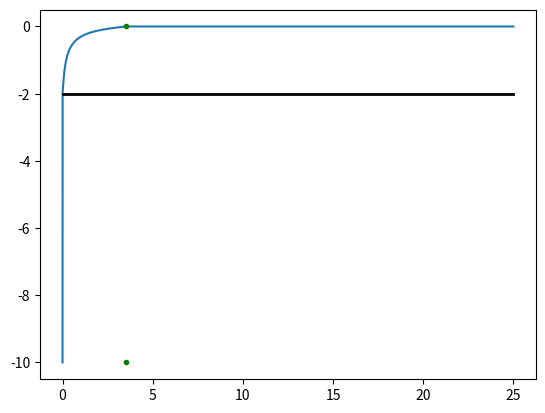

This figure's Python source:
import matplotlib.pyplot as plt
from mpl_toolkits.mplot3d import Axes3D
import array as arr
import math
import numpy as np



class motion_test:
    def __init__(self):
        self.safeZ = -7
        self.Xc = arr.array('f')
        self.Yc = arr.array('f')
        self.Zc = arr.array('f')
        self.N = arr.array('f')

    def path_moveTo(self,x,y,z,nozzle):
        self.Xc.append(x)
        self.Yc.append(y)
        self.Zc.append(z)
        self.N.append(nozzle)

    def path_plot(self,pltO):
        ax = pltO.axes(projection='3d')
        ax.plot3D(self.Xc, self.Yc, self.Zc, 'gray')

        Xs, Ys = np.mgrid[0:300:50, 0:300:50]
        Z1s = self.safeZ * np.ones_like(Xs)
        Z2s = -self.safeZ * np.ones_like(Xs)
        ax.plot_surface(Xs, Ys, Z1s, alpha=0.3, color='green')
        ax.plot_surface(Xs, Ys, Z2s, alpha=0.3, color='cyan')


    def trajectory(self):

        za = -15
        zb = -13

        # pick & place, one nozzle, symmetric
        
        self.path_moveTo(0, 0, self.safeZ, 1)
        self.path_moveTo(0, 0, za, 1)
        self.path_moveTo(0, 0, self.safeZ, 1)
        self.path_moveTo(100, 0, self.safeZ, 1)
        self.path_moveTo(100, 0, za, 1)
        self.path_moveTo(100, 0, self.safeZ, 1)
        self.path_moveTo(120, 0, self.safeZ, 1)
        self.path_moveTo(120, 0, za, 1)
        self.path_moveTo(120, 0, self.safeZ, 1)
        self.path_moveTo(124, 0, self.safeZ, 1)
        self.path_moveTo(124, 0, za, 1)
        self.path_moveTo(124, 0, self.safeZ, 1)
        self.path_moveTo(125, 0, self.safeZ, 1)
        self.path_moveTo(125, 0, za, 1)
        self.path_moveTo(125, 0, self.safeZ, 1)

        # pick & place, one nozzle, asymmetric
        
        self.path_moveTo(0, 50, self.safeZ, 1)
        self.path_moveTo(0, 50, zb, 1)
        self.path_moveTo(0, 50, self.safeZ, 1)
        self.path_moveTo(100, 50, self.safeZ, 1)
        self.path_moveTo(100, 50, za, 1)
        self.path_moveTo(100, 50, self.safeZ, 1)
        self.path_moveTo(120, 50, self.safeZ, 1)
        self.path_moveTo(120, 50, zb, 1)
        self.path_moveTo(120, 50, self.safeZ, 1)
        self.path_moveTo(124, 50, self.safeZ, 1)
        self.path_moveTo(124, 50, za, 1)
        self.path_moveTo(124, 50, self.safeZ, 1)
        self.path_moveTo(125, 50, self.safeZ, 1)
        self.path_moveTo(125, 50, zb, 1)
        self.path_moveTo(125, 50, self.safeZ, 1)

        #pick & place, dual nozzle, symmetric
        
        self.path_moveTo(0, 100, self.safeZ, 1)
        self.path_moveTo(0, 100, za, 1)
        self.path_moveTo(0, 100, self.safeZ, 1)
        self.path_moveTo(100, 100, -self.safeZ, 2)
        self.path_moveTo(100, 100, 15, 2)
        self.path_moveTo(100, 100, -self.safeZ, 2)
        self.path_moveTo(120, 100, self.safeZ, 1)
        self.path_moveTo(120, 100, za, 1)
        self.path_moveTo(120, 100, self.safeZ, 1)
        self.path_moveTo(124, 100, -self.safeZ, 2)
        self.path_moveTo(124, 100, 15, 2)
        self.path_moveTo(124, 100, -self.safeZ, 2)
        self.path_moveTo(125, 100, self.safeZ, 1)
        self.path_moveTo(125, 100, za, 1)
        self.path_moveTo(125, 100, self.safeZ, 1)

        # pick & place, dual nozzle, asymmetric
        
        self.path_moveTo(0, 150, self.safeZ, 1)
        self.path_moveTo(0, 150, za, 1)
        self.path_moveTo(0, 150, self.safeZ, 1)
        self.path_moveTo(100, 150, -self.safeZ, 2)
        self.path_moveTo(100, 150, 15, 2)
        self.path_moveTo(100, 150, -self.safeZ, 2)
        self.path_moveTo(120, 150, self.safeZ, 1)
        self.path_moveTo(120, 150, zb, 1)
        self.path_moveTo(120, 150, self.safeZ, 1)
        self.path_moveTo(124, 150, -self.safeZ, 2)
        self.path_moveTo(124, 150, 15, 2)
        self.path_moveTo(124, 150, -self.safeZ, 2)
        self.path_moveTo(125, 150, self.safeZ, 1)
        self.path_moveTo(125, 150, zb, 1)
        self.path_moveTo(125, 150, self.safeZ, 1)

        # move to push / pull feeder
        
        self.path_moveTo(200, 50, self.safeZ, 1)
        self.path_moveTo(220, 50, self.safeZ - 5, 1)
        self.path_moveTo(220, 50, self.safeZ, 1)
        self.path_moveTo(200, 80, self.safeZ, 1)
        self.path_moveTo(190, 100, self.safeZ, 1)
        self.path_moveTo(190, 120, self.safeZ, 1)
        self.path_moveTo(300, 120, za, 1)
        self.path_moveTo(300, 150, za, 1)
        self.path_moveTo(280, 150, za, 1)
        self.path_moveTo(279, 150, za, 1)
        self.path_moveTo(275, 150, za, 1)
        self.path_moveTo(275, 150, self.safeZ, 1)
        
        
class cut_rev_test:
    def __init__(self,tick_test):
        self.t_zcut = arr.array('f')
        self.t_zcut_time = arr.array('f')

        self.t_zcut.append(0.005 * self.m_dist)
        self.t_zcut.append(0.01 * self.m_dist)
        self.t_zcut.append(0.05 * self.m_dist)
        self.t_zcut.append(0.1 * self.m_dist)
        self.t_zcut.append(0.25 * self.m_dist)
        self.t_zcut.append(0.5 * self.m_dist)
        self.t_zcut.append(0.75 * self.m_dist)
        self.t_zcut.append(0.9 * self.m_dist)
        self.t_zcut.append(0.95 * self.m_dist)
        self.t_zcut.append(0.99 * self.m_dist)
        self.t_zcut.append(0.995 * self.m_dist)

    def calc_rev_check(self):
        for ii in range(0, len(self.t_zcut)):
            self.t_zcut_time.append(self.tick_test.calc_rev_time(self.t_zcut[ii]))

    def plot(self,plt):
        # Plot the data
        plt.plot(self.tick_test.t_time, self.tick_test.t_dist,label='distance')
        plt.plot(self.t_zcut_time,self.t_zcut,'ro',marker='x',label='zcut')




class motion_profile:
    def __init__(self, speed, accel, jerk, speed0):
        self.m_speed = speed
        self.m_speed0 = speed0
        self.m_accel = accel
        self.m_jerk = jerk

    def scale(self,coeff):
        self.m_speed = self.m_speed * coeff
        self.m_speed0 = self.m_speed0 * coeff
        self.m_accel = self.m_accel * coeff
        self.m_jerk = self.m_jerk * coeff


class motion_profile_caster:
        def __init__(self, Xp,Yp,Xe,Ye,mx,my,mp,coordinated):

            self.dX = Xe-Xp
            self.dY = dY
            self.mx = mx
            self.my = my
            self.mp = mp
            self.mp_x_cast = mp
            self.mp_y_cast = mp

            self.mp_x_cast.scale(math.cos(math.atan2(dY,dX)))
            self.mp_y_cast.scale(math.sin(math.atan2(dY, dX)))

class tick_calc:
    def __init__(self,dist,profile,tick_time,log=0,test_case=0):
        self.m_dist    = dist
        self.m_speed   = profile.m_speed
        self.m_speed0  = profile.m_speed0
        self.m_accel_s = profile.m_accel
        self.m_jerk    = profile.m_jerk

        self.m_tick    = tick_time
        self.c_speed   = self.m_speed0
        self.c_accel   = 0
        self.c_jerk    = 0
        self.c_dist    = 0
        self.c_tick    = 0
        self.c_tick_total = 0
        self.c_idx     = 0
        self.log       = log
        self.test_case = test_case


        if self.test_case:
            self.test_set = '\t{}/*dist*/, {} /* speed0 */, {} /* speed */, {} /* accel */, {} /* jerk */'.format(self.m_dist, self.m_speed0, self.m_speed, self.m_accel_s,self.m_jerk)

        self.t_dist   = arr.array('f')
        self.t_speed  = arr.array('f')
        self.t_accel  = arr.array('f')
        self.t_jerk   = arr.array('f')
        self.t_time   = arr.array('f')

    def calc_phase(self):
        half_dist = self.m_dist / 2

        if True:
            # Calculate acceleration which would make ideal S curve
            coeff = [1/(self.m_jerk), 0, 2*self.m_speed0, -half_dist * self.m_jerk]
            roots = np.roots(coeff)
            a_scurve = roots[2].real

            # If requested acceleration is bigger then ideal S curve
            # then we have to limit it - it is too much for calculation distance

            if self.log:
                print('Acceleration our {} ideal S {} '.format(self.m_accel_s,a_scurve))

            if a_scurve < self.m_accel_s:
                old_acc = self.m_accel_s
                self.m_accel_s = a_scurve
                if self.log:
                    print('Changing acceleration from {} to {} (ideal s curve distance limit)'.format(old_acc,self.m_accel_s))

        # vs = v0 + a^2/j
        top_speed = self.m_speed0 + self.m_accel_s * self.m_accel_s/self.m_jerk

        if top_speed > self.m_speed:
            #Given acceleration makes too big speed - even for ideal S curve
            old_acc = self.m_accel_s
            old_speed = self.m_speed
            self.m_accel_s = math.sqrt((self.m_speed - self.m_speed0)*self.m_jerk)
            self.m_speed   = self.m_speed0 + self.m_accel_s * self.m_accel_s/self.m_jerk
            if self.log:
                print('Changing acceleration {}->{} and speed {}->{} (max speed limit)'.format(old_acc, self.m_accel_s,old_speed,self.m_speed ))



        self.T11 = self.m_accel_s / self.m_jerk
        self.T13 = self.T11
        self.T12 = (self.m_speed - self.m_speed0 - (self.m_accel_s * self.m_accel_s)/self.m_jerk)/self.m_accel_s
        if self.T12 < 0:
            self.T12 = 0


        self.s_t1 = (self.m_speed0 + (self.m_accel_s * self.m_accel_s)/(6*self.m_jerk))*(self.m_accel_s/self.m_jerk)
        self.v_t1 = self.m_speed0 + (self.m_accel_s * self.m_accel_s)/(2*self.m_jerk)

        self.s_t2 =  self.v_t1* self.T12 + self.m_accel_s * self.T12 * self.T12 / 2
        self.v_t2 =  self.m_speed - (self.m_accel_s * self.m_accel_s) /(2*self.m_jerk)

        self.s_t3 =  (self.v_t2 + (self.m_accel_s * self.m_accel_s)/(3*self.m_jerk))*(self.m_accel_s/self.m_jerk)
        self.v_t3 =  self.v_t2 + self.m_accel_s * self.T13 - self.m_jerk * self.T13 * self.T13 /2

        self.s_t123 = self.s_t1 + self.s_t2 + self.s_t3

        if self.s_t123 > half_dist:
            # Reaching max speed gives too large distance
            # Cut linear acceleration period
            lc = half_dist - self.s_t1
            if self.log:
                print('Too long distance {} > {}'.format(self.s_t123,half_dist))

            rr = self.v_t1*self.m_accel_s/self.m_jerk + (math.pow(self.m_accel_s,3) / (3* math.pow(self.m_jerk,2))) -lc
            rr1 = (self.m_speed0 + (self.m_accel_s*self.m_accel_s)/(6*self.m_jerk) )*(self.m_accel_s/self.m_jerk)
            rr1_2 = self.m_speed0 + (self.m_accel_s*self.m_accel_s)/(2*self.m_jerk)
            rr2 = (self.v_t1 + (self.m_accel_s*self.m_accel_s)/(3*self.m_jerk) )*(self.m_accel_s/self.m_jerk)

            coeff = [self.m_accel_s/2,
                     self.v_t1 + self.m_accel_s*self.m_accel_s/self.m_jerk,
                     rr]
            roots = np.roots(coeff)
            self.T12 = roots[1]

            self.s_t2 =  self.v_t1* self.T12 + self.m_accel_s * self.T12 * self.T12 / 2
            self.v_t2 =  self.v_t1 + self.m_accel_s * self.T12
            self.s_t3 =  (self.v_t2 + (self.m_accel_s * self.m_accel_s)/(3*self.m_jerk))*(self.m_accel_s/self.m_jerk)
            self.v_t3 =  self.v_t2 + self.m_accel_s * self.T13 - self.m_jerk * self.T13 *self.T13 /2
            self.s_t123 = self.s_t1 + self.s_t2 + self.s_t3

        if self.v_t3 > self.m_speed:
            if self.log:
                print('Too big speed {}>{}'.format(self.v_t3 , self.m_speed))
            # We are within distance limit, but we reach too big end speed
            self.T12  = (self.m_speed - self.v_t1 + self.m_jerk * self.T13 *self.T13 /2 - self.m_accel_s * self.T13)/ self.m_accel_s
            if self.T12 <0:
                self.T12 = 0
            self.s_t2 = self.v_t1 * self.T12 + self.m_accel_s * self.T12 * self.T12 / 2
            self.v_t2 = self.v_t1 + self.m_accel_s * self.T12
            self.s_t3 = (self.v_t2 + (self.m_accel_s * self.m_accel_s) / (3 * self.m_jerk)) * (self.m_accel_s / self.m_jerk)
            self.s_t123 = self.s_t1 + self.s_t2 + self.s_t3

        self.T1 = self.T11 + self.T12 + self.T13
        self.S1 = self.s_t123
 
        self.S2 = 2 * (half_dist - self.s_t123)
        self.T2 = self.S2 / self.m_speed
        self.T3 = self.T1
        self.S3 = self.S1

        if self.test_case:
            self.test_result = '\t{} /* T11 */, {} /* T12 */, {} /* T13 */,  {} /* T2 */, {} /* speed0 */, {} /* speed */, {} /* accel */, {} /* jerk */'.format(self.T11,self.T12,self.T13,self.T2,self.m_speed0,self.m_speed,self.m_accel_s,self.m_jerk)
            print('Test case\n')
            print('{\n\t{')
            print(self.test_set)
            print('\t},\n\t{')
            print(self.test_result)
            print('\t},\n}')

        self.T = self.T1 + self.T2 + self.T3
        if self.log:
            print('T11={} T12={} T13={}  T1={} half_dist/s1 = {}/{}  T2={}'.format(self.T11,self.T12,self.T13,self.T1 ,half_dist,self.s_t123,self.T2))

    def calc_rev_time(self,zdist):
        org_dist = zdist
        if self.m_dist < zdist:
            result = float('nan')
        elif zdist < self.S1:
            # First acceleration phase
            if zdist < self.s_t1:
                # T11 phase
                coeff = [self.m_jerk / 6, 0, self.m_speed0, -zdist]
                roots = np.roots(coeff)
                result = roots[2].real
            elif zdist < self.s_t1 + self.s_t2:
                # T12 phase
                zdist = zdist - self.s_t1

                coeff = [self.m_accel_s / 2, self.v_t1 , -zdist ]
                roots = np.roots(coeff)
                result = roots[1].real +  self.T11

            else:
                # T13 phase
                zdist = zdist - self.s_t1 - self.s_t2
                coeff = [-self.m_jerk / 6, self.m_accel_s / 2, self.v_t2, -zdist]
                roots = np.roots(coeff)
                result = roots[2].real + self.T11 + self.T12

        elif zdist < self.S1 + self.S2:
            # Constant speed phase
            zdist = zdist - self.S1
            result =  zdist/ self.m_speed + self.T1

        else:
            # Decceleration phase
            zdist = zdist - self.S1 - self.S2
            if zdist <  self.s_t3:
                # T31 phase
                coeff = [-self.m_jerk / 6, 0, self.v_t3, -zdist]
                roots = np.roots(coeff)
                result = roots[2].real + self.T1 + self.T2

            elif zdist < self.s_t3 + self.s_t2:
                # T32 phase
                zdist = zdist - self.s_t3
                coeff = [-self.m_accel_s / 2, self.v_t2, -zdist ]
                roots = np.roots(coeff)
                result = roots[1].real + self.T13 + self.T1 + self.T2
            else:
                # T33 phase
                zdist = zdist - self.s_t3 - self.s_t2
                coeff = [self.m_jerk / 6, -self.m_accel_s / 2, self.v_t1, -zdist]
                roots = np.roots(coeff)
                result = roots[2].real + self.T13 + self.T12 + self.T1 + self.T2

        if self.log:
            print('Dist={} Time={}'.format(org_dist,result))
        return result



    def one_step(self):
            if self.c_tick < self.T1:
                if self.c_tick < self.T11:
                    self.c_jerk = self.m_jerk
                elif self.c_tick < self.T11+self.T12:
                    self.c_jerk  = 0
                    self.c_accel = self.m_accel_s
                else:
                    self.c_jerk = -self.m_jerk

                self.c_accel = self.c_accel + self.c_jerk * self.m_tick
                self.c_speed = self.c_speed + self.c_accel * self.m_tick

            elif self.c_tick < self.T2 + self.T1:
                self.c_speed = self.m_speed
                self.c_jerk  = 0
            else:
                if self.c_tick < self.T2 + self.T1+ self.T11:
                    self.c_jerk = -self.m_jerk
                elif self.c_tick < self.T2 + self.T1 + self.T11+self.T12:
                    self.c_jerk = 0
                    self.c_accel = -self.m_accel_s
                else:
                    self.c_jerk = +self.m_jerk

                self.c_accel = self.c_accel + self.c_jerk * self.m_tick
                self.c_speed = self.c_speed + self.c_accel * self.m_tick

            self.c_dist = self.c_dist + self.c_speed * self.m_tick

    def  add_log(self):
        self.t_jerk.append(self.c_jerk)
        self.t_speed.append(self.c_speed)
        self.t_accel.append(self.c_accel)
        self.t_time.append(self.c_tick_total)
        self.t_dist.append(self.c_dist)

    def advance(self, idle=0):
        self.c_idx = self.c_idx + 1
        self.c_tick_total = self.c_tick_total + self.m_tick
        if idle == 0:
            self.c_tick = self.c_tick + self.m_tick

    def execute(self):
        self.calc_phase()

        if self.log:
            print('Total Time={}'.format(self.T))

        while self.m_dist >= self.c_dist:
            self.one_step()
            self.add_log()
            self.advance()

    def execute_seq(self,delay_time,total_time):
        while self.c_tick_total < delay_time:
            self.add_log()
            self.advance(idle =1)

        while self.m_dist >= self.c_dist:
            if self.c_tick_total > total_time:
                break
            self.one_step()
            self.add_log()
            self.advance()


        while self.c_tick_total < total_time:
            self.add_log()
            self.advance(idle =1)

    def plot(self,plt):
        # Plot the data
        plt.subplot(4, 1, 1)
        plt.plot(self.t_time, self.t_dist,label='distance')
        plt.legend(loc='upper right')

        plt.subplot(4, 1, 2)
        plt.plot(self.t_time, self.t_speed, label='speed')
        plt.legend(loc='upper right')

        plt.subplot(4, 1, 3)
        plt.plot(self.t_time, self.t_accel, label='acceleration')
        plt.legend(loc='upper right')

        plt.subplot(4, 1, 4)
        plt.plot(self.t_time, self.t_jerk, label='jerk')
        plt.legend(loc='upper right')

        # Show the plot
        plt.subplots_adjust(hspace=0.4)





"""
mp_x = motion_profile(1000,1000,10000,50)
mp_y = motion_profile(2000,2000,50000,50)

mp_path = motion_profile(3000,3000,25000,50)


p    = plt

test = motion_test()
test.trajectory()
test.path_plot(p)

p.show()
"""

p = plt


move_dist = 50
move_z = -10
move_z_safe = -2
tick = 0.000001

mp_move = motion_profile(1000, 10000, 100000, 10)
mp_z = motion_profile(500, 5000, 50000, 10)

l_move = tick_calc(move_dist, mp_move, tick, log=1)
l_move.calc_phase()
l_z = tick_calc(-move_z, mp_z, tick, log=1)
l_z.calc_phase()

# time bugdet for Z blending - half of the XY move

t_budget = l_move.T1 + l_move.T2/2
t_z_all = l_z.T1 + l_z.T2 + l_z.T3
t_z_safe = l_z.calc_rev_time(-move_z - -move_z_safe)

t_z_delta = t_z_all - t_z_safe

if t_z_delta < t_budget:
    t_z_delay = t_z_safe
else:
    t_z_delay = t_z_all - t_budget

l_move.execute_seq(t_z_delay, t_z_delay + t_budget)
l_z.execute_seq(0, t_z_delay + t_budget)


for ii in range(0,len(l_z.t_dist)):
    l_z.t_dist[ii] = l_z.t_dist[ii]- -move_z

p.plot(l_move.t_dist, l_z.t_dist , label='x_z blending')
p.plot([0, move_dist/2 ], [move_z_safe,move_z_safe], 'k-', lw=2)

end_z_marker = l_move.t_dist[ int(t_z_all /tick)]


p.plot( [end_z_marker, end_z_marker ],[0,move_z], 'g.', lw=1)


p.show()




print('Done')
